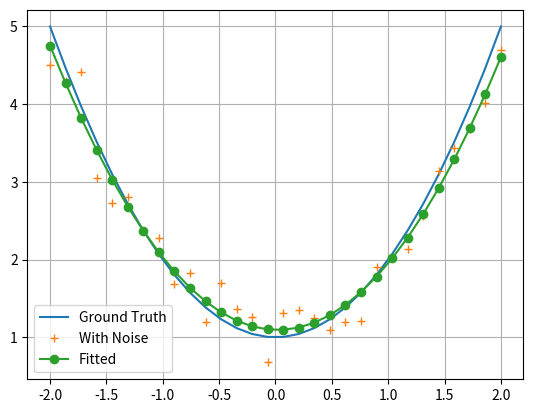

Recreate this plot in Python.
#!/usr/bin/env python

"""
Example: how to use polyfit and polyval to fit linear models
"""

import numpy as np
import matplotlib.pyplot as plt


num_pts = 30
x = np.linspace(-2, 2, num_pts)
y = np.power(x, 2) + 1

y_with_rand = y + np.random.rand(num_pts) - 0.5

# 2 means using order 2 polynomial models
p2 = np.polyfit(x, y_with_rand, 2)
y_fitted = np.polyval(p2, x)

plt.plot(x, y, '-')
plt.plot(x, y_with_rand, '+')
plt.plot(x, y_fitted, 'o-')
plt.legend(['Ground Truth', 'With Noise', 'Fitted'], loc='best')

plt.grid(True)
plt.show()
